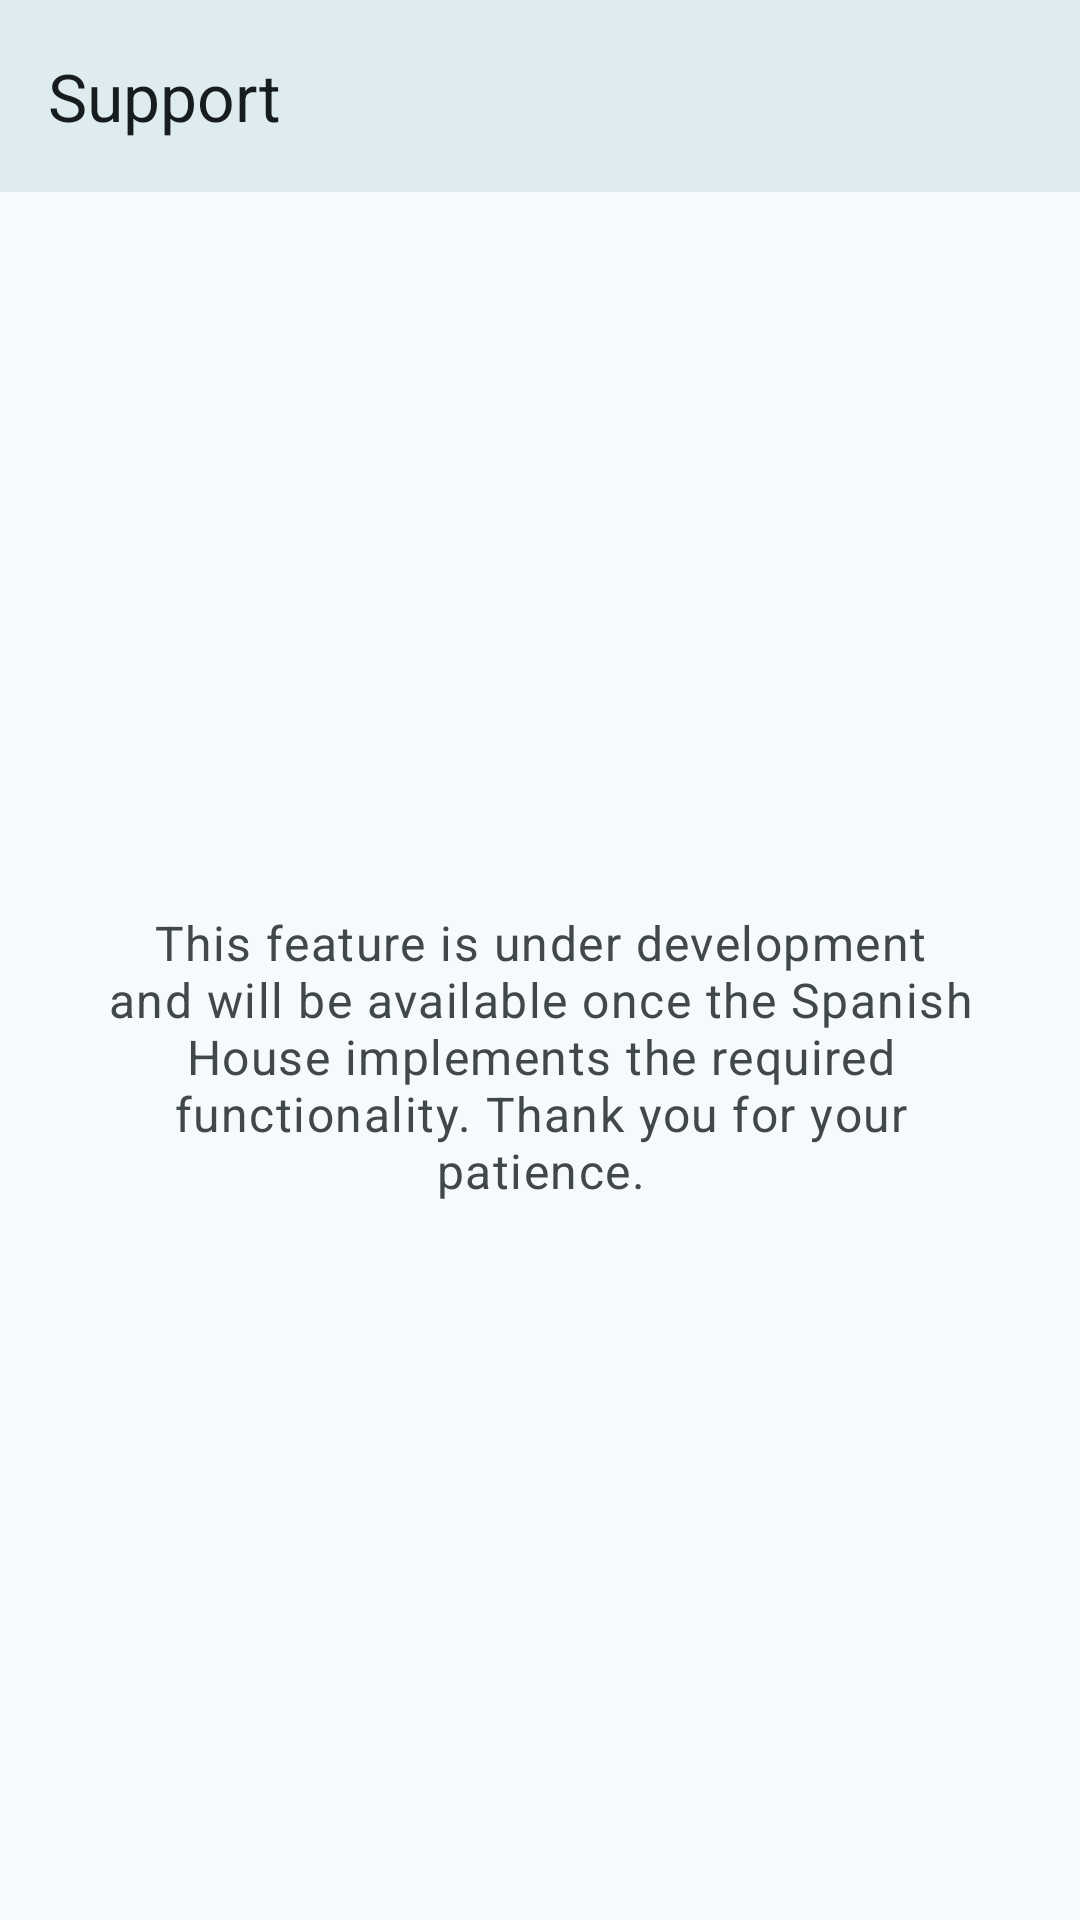

Layout XML and referenced resources for this Android screen:
<!-- AndroidManifest.xml: application theme Theme.TherapyAI -->
<!-- res/layout/activity_support.xml -->
<?xml version="1.0" encoding="utf-8"?>
<androidx.constraintlayout.widget.ConstraintLayout xmlns:android="http://schemas.android.com/apk/res/android"
    xmlns:app="http://schemas.android.com/apk/res-auto"
    android:layout_width="match_parent"
    android:layout_height="match_parent">

    <com.google.android.material.appbar.MaterialToolbar
        android:id="@+id/toolbar"
        android:layout_width="match_parent"
        android:layout_height="?attr/actionBarSize"
        android:background="?attr/colorSurface"
        android:elevation="4dp"
        app:titleTextColor="?attr/colorOnSurface"
        app:title="Support"
        app:layout_constraintTop_toTopOf="parent"
        app:layout_constraintStart_toStartOf="parent"
        app:layout_constraintEnd_toEndOf="parent" />

    <TextView
        android:id="@+id/placeholderTextView"
        android:layout_width="0dp"
        android:layout_height="wrap_content"
        android:text="This feature is under development and will be available once the Spanish House implements the required functionality. Thank you for your patience."
        android:textAppearance="?attr/textAppearanceBodyLarge"
        android:textColor="?attr/colorOnSurfaceVariant"
        android:gravity="center"
        android:padding="32dp"
        app:layout_constraintTop_toBottomOf="@id/toolbar"
        app:layout_constraintBottom_toBottomOf="parent"
        app:layout_constraintStart_toStartOf="parent"
        app:layout_constraintEnd_toEndOf="parent" />

</androidx.constraintlayout.widget.ConstraintLayout>
<!-- resources referenced by this layout -->
<resources>
  <style name="Theme.TherapyAI" parent="Base.Theme.TherapyAI" />
  <color name="m3_primary_light">#006782</color>
  <color name="m3_on_primary_light">#FFFFFF</color>
  <color name="m3_primary_container_light">#BCE9FF</color>
  <color name="m3_on_primary_container_light">#001F29</color>
  <color name="m3_secondary_light">#4D616C</color>
  <color name="m3_on_secondary_light">#FFFFFF</color>
  <color name="m3_secondary_container_light">#D0E6F3</color>
  <color name="m3_on_secondary_container_light">#081E27</color>
  <color name="m3_tertiary_light">#605A7D</color>
  <color name="m3_on_tertiary_light">#FFFFFF</color>
  <color name="m3_tertiary_container_light">#E6DEFF</color>
  <color name="m3_on_tertiary_container_light">#1C1736</color>
  <color name="m3_error_light">#BA1A1A</color>
  <color name="m3_on_error_light">#FFFFFF</color>
  <color name="m3_error_container_light">#FFDAD6</color>
  <color name="m3_on_error_container_light">#410002</color>
  <color name="m3_background_light">#F6FAFC</color>
  <color name="m3_on_background_light">#171C1F</color>
  <color name="m3_surface_light">#F6FAFC</color>
  <color name="m3_on_surface_light">#171C1F</color>
  <color name="m3_surface_variant_light">#DCE4E8</color>
  <color name="m3_on_surface_variant_light">#40484C</color>
  <color name="m3_outline_light">#70787C</color>
  <color name="m3_outline_variant_light">#C0C8CC</color>
  <color name="m3_inverse_surface_light">#2C3133</color>
  <color name="m3_inverse_on_surface_light">#EDF1F4</color>
  <color name="m3_inverse_primary_light">#64D3FF</color>
  <color name="m3_surface_container_lowest_light">#FFFFFF</color>
  <color name="m3_surface_container_low_light">#F0F4F7</color>
  <color name="m3_surface_container_light">#EAEFF1</color>
  <color name="m3_surface_container_high_light">#E4E9EC</color>
  <color name="m3_surface_container_highest_light">#DFE3E6</color>
  <style name="Widget.App.CardView.Outlined" parent="Widget.Material3.CardView.Outlined">
          
          <item name="cardElevation">0dp</item>
          <item name="strokeWidth">1dp</item>
          <item name="strokeColor">?attr/colorOutlineVariant</item> 
      </style>
  <color name="sentiment_positive">#4CAF50</color>
  <color name="sentiment_neutral">#9E9E9E</color>
  <color name="sentiment_negative">#F44336</color>
  <color name="sentiment_mixed">#FFC107</color>
  <color name="therapist_indicator_color">#2196F3</color>
</resources>
